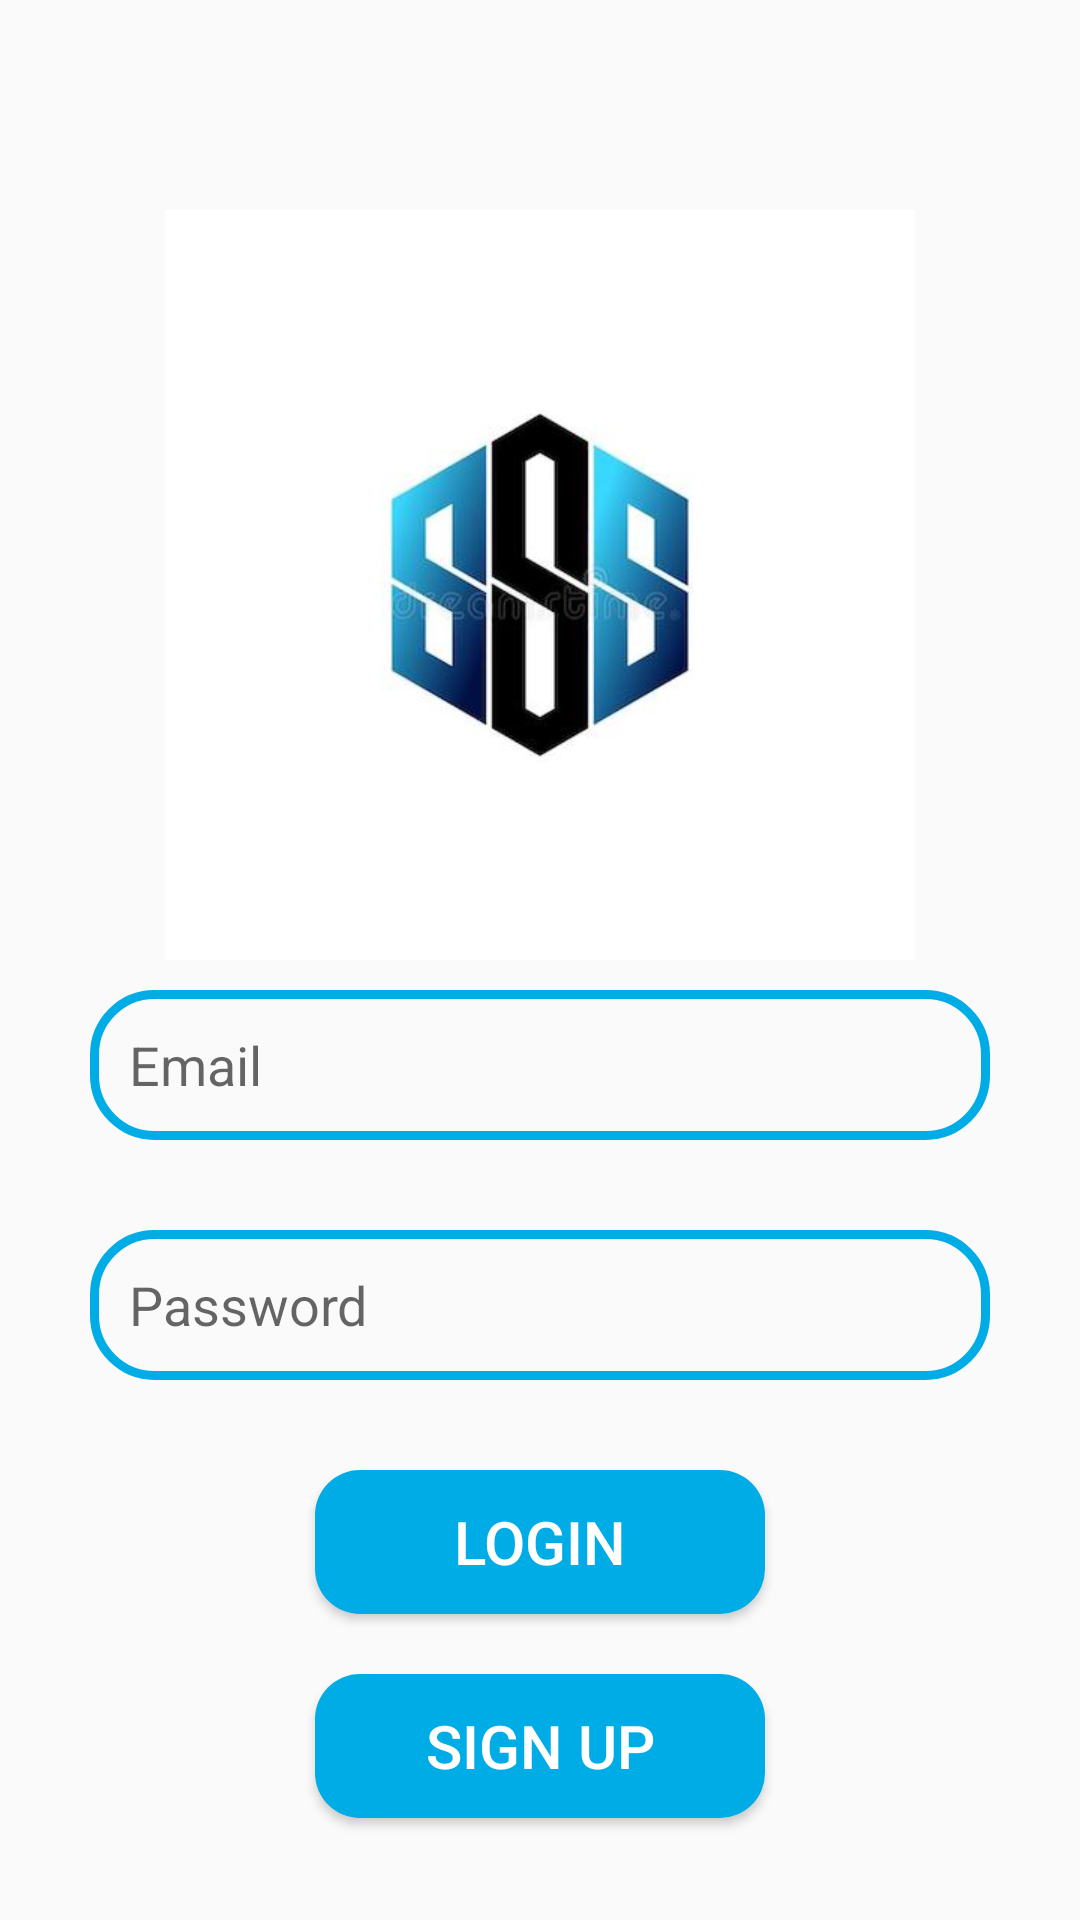

Produce the Android XML layout that renders to this screen, including the resource entries it uses.
<!-- AndroidManifest.xml: application theme Theme.SSSChat -->
<!-- res/layout/activity_login.xml -->
<?xml version="1.0" encoding="utf-8"?>
<RelativeLayout xmlns:android="http://schemas.android.com/apk/res/android"
    xmlns:app="http://schemas.android.com/apk/res-auto"
    xmlns:tools="http://schemas.android.com/tools"
    android:layout_width="match_parent"
    android:layout_height="match_parent"
    tools:context=".Login">

    <ImageView
        android:id="@+id/app_logo"
        android:layout_width="250dp"
        android:layout_height="250dp"
        android:layout_centerHorizontal="true"
        android:layout_marginTop="70dp"
        android:src="@drawable/ssslogo" />
    
    <EditText
        android:id="@+id/emailEditText"
        android:layout_width="match_parent"
        android:layout_height="50dp"
        android:layout_below="@+id/app_logo"
        android:layout_marginTop="10dp"
        android:hint="Email"
        android:paddingLeft="13dp"
        android:background="@drawable/edt_background"
        android:layout_marginLeft="30dp"
        android:layout_marginRight="30dp"/>

    <EditText
        android:id="@+id/passwordEditText"
        android:layout_width="match_parent"
        android:layout_height="50dp"
        android:layout_below="@+id/emailEditText"
        android:layout_marginTop="30dp"
        android:hint="Password"
        android:paddingLeft="13dp"
        android:background="@drawable/edt_background"
        android:layout_marginLeft="30dp"
        android:layout_marginRight="30dp"/>

    <Button
        android:id="@+id/loginBtn"
        android:layout_width="150dp"
        android:background="@drawable/btn_background"
        android:layout_height="wrap_content"
        android:layout_below="@+id/passwordEditText"
        android:text="Login"
        android:textSize="20sp"
        android:layout_centerHorizontal="true"
        android:textColor="@color/white"
        android:layout_marginTop="30dp"/>

    <Button
        android:id="@+id/signUpBtn"
        android:layout_width="150dp"
        android:background="@drawable/btn_background"
        android:layout_height="wrap_content"
        android:layout_below="@+id/loginBtn"
        android:text="Sign up"
        android:textSize="20sp"
        android:textColor="@color/white"
        android:layout_centerHorizontal="true"
        android:layout_marginTop="20dp"/>


</RelativeLayout>
<!-- resources referenced by this layout -->
<resources>
  <color name="white">#FFFFFFFF</color>
  <!-- drawable btn_background (drawable) -->
  <?xml version="1.0" encoding="utf-8"?>
  <shape xmlns:android="http://schemas.android.com/apk/res/android">
      <corners android:radius="15dp"/>
      <solid android:color="@color/teal"/>
  </shape>
  <!-- drawable edt_background (drawable) -->
  <?xml version="1.0" encoding="utf-8"?>
  <shape xmlns:android="http://schemas.android.com/apk/res/android">
      <corners android:radius="20dp"/>
      <stroke android:color="@color/teal" android:width="3dp"/>
  </shape>
  <!-- drawable ssslogo: jpeg bitmap (drawable-v24, 15312 bytes) -->
  <style name="Theme.SSSChat" parent="Theme.AppCompat.Light">
          
          <item name="colorPrimary">@color/purple_500</item>
          <item name="colorPrimaryVariant">@color/purple_700</item>
          <item name="colorOnPrimary">@color/white</item>
          
          <item name="colorSecondary">@color/teal_200</item>
          <item name="colorSecondaryVariant">@color/teal_700</item>
          <item name="colorOnSecondary">@color/black</item>
          
          <item name="android:statusBarColor" tools:targetApi="l">?attr/colorPrimaryVariant</item>
          
      </style>
  <color name="teal">#00ace6</color>
  <color name="purple_500">#FF6200EE</color>
  <color name="purple_700">#FF3700B3</color>
  <color name="teal_200">#FF03DAC5</color>
  <color name="teal_700">#FF018786</color>
  <color name="black">#FF000000</color>
</resources>
